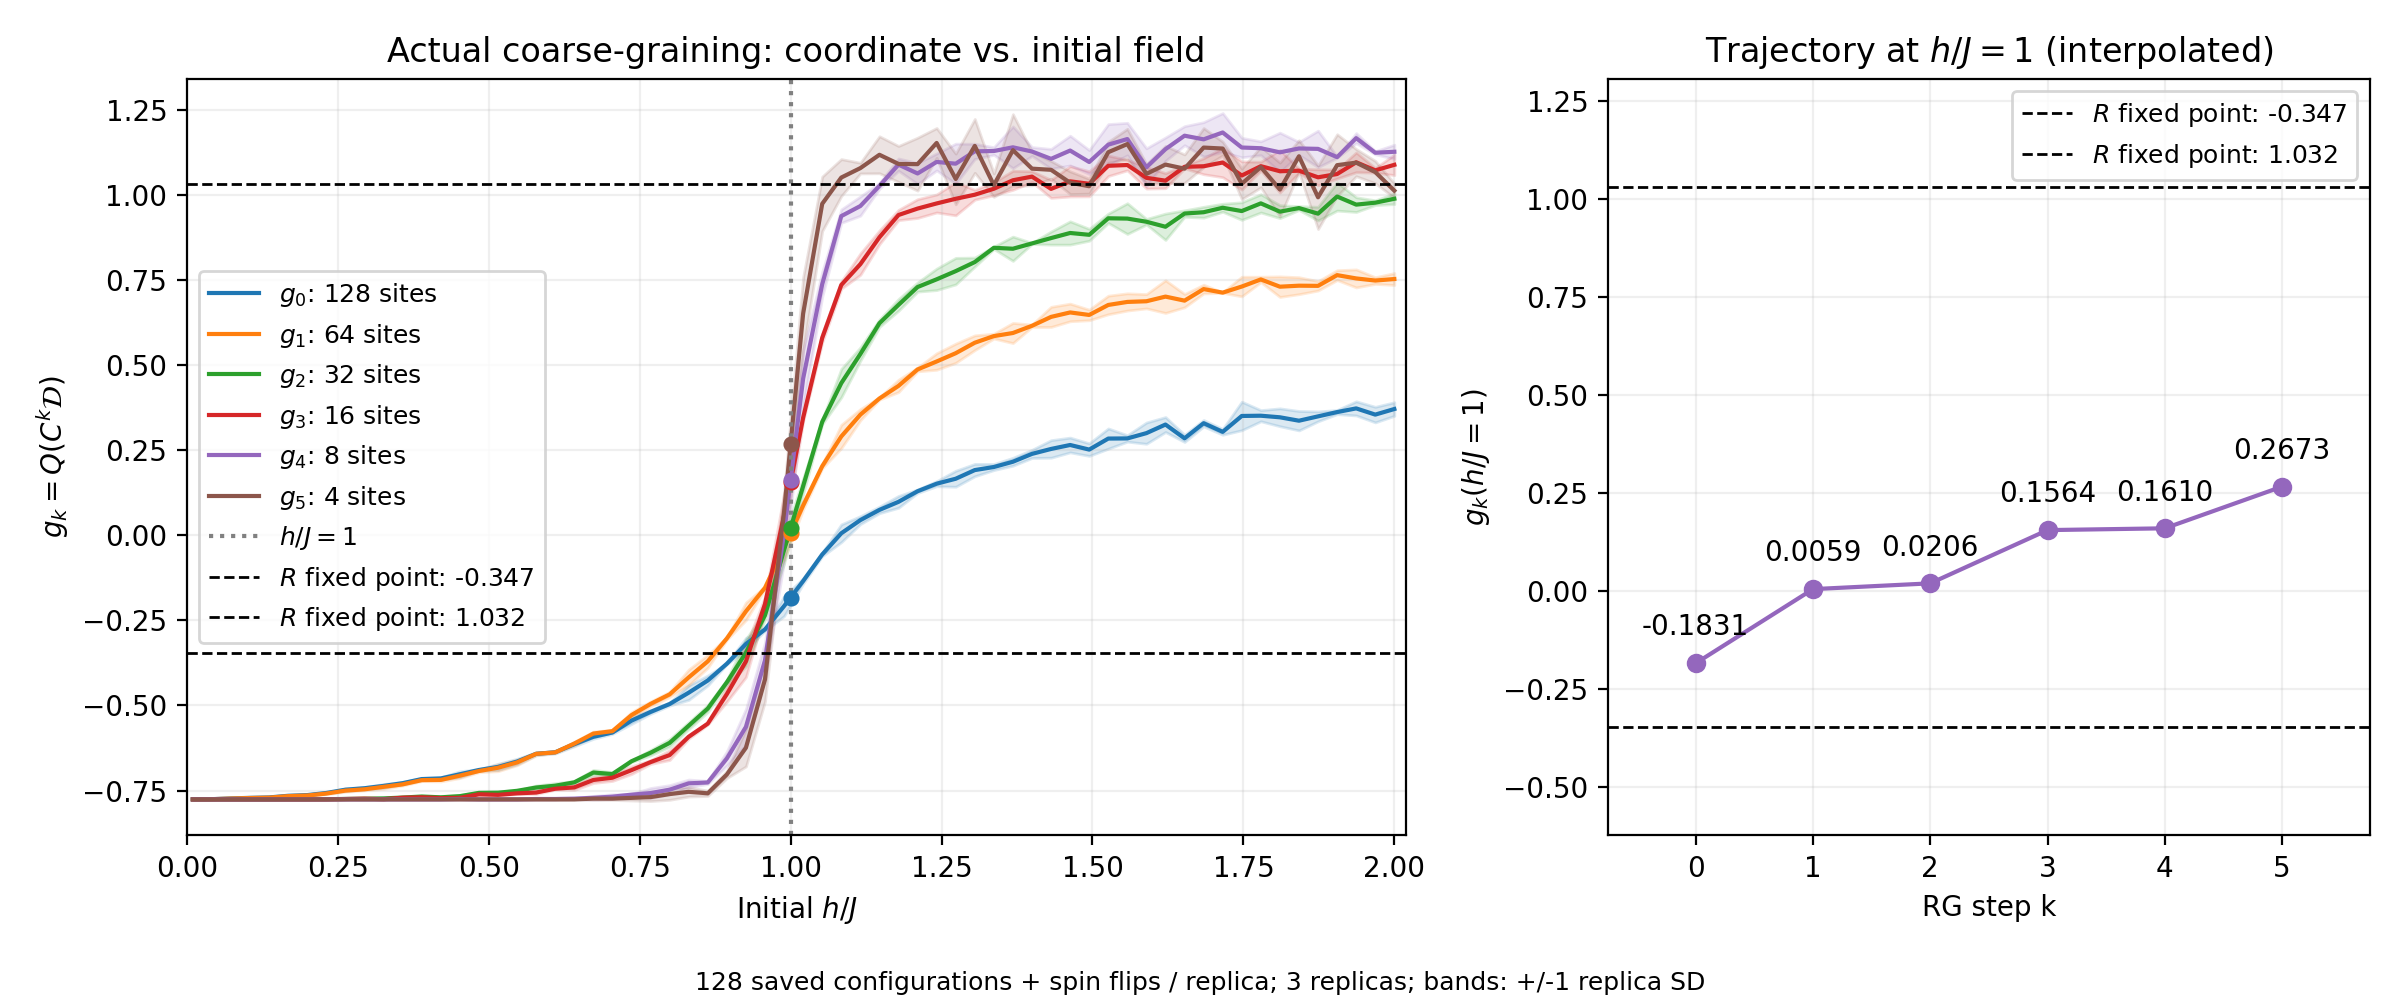

Data behind this chart, as committed beside it:
h_over_J, g0_mean, g0_replica_sd, g1_mean, g1_replica_sd, g2_mean, g2_replica_sd, g3_mean, g3_replica_sd, g4_mean, g4_replica_sd, g5_mean, g5_replica_sd
1.000000000000000021e-02, -7.759895207771186909e-01, 1.359739955510518229e-16, -7.759895207771184689e-01, 0.000000000000000000e+00, -7.759895207771184689e-01, 0.000000000000000000e+00, -7.759895207771184689e-01, 0.000000000000000000e+00, -7.759895207771184689e-01, 0.000000000000000000e+00, -7.759895207771186909e-01, 7.850462293418875834e-17
4.158730158730158943e-02, -7.753696305675039646e-01, 2.684258820788970991e-04, -7.754344669503346887e-01, 2.403540595993143851e-04, -7.759895207771184689e-01, 0.000000000000000000e+00, -7.759895207771184689e-01, 0.000000000000000000e+00, -7.759895207771184689e-01, 0.000000000000000000e+00, -7.759895207771186909e-01, 1.110223024625156540e-16
7.317460317460316999e-02, -7.731998122755049385e-01, 1.230212407411871659e-03, -7.734914606828233730e-01, 1.101645469911414522e-03, -7.759895207771186909e-01, 1.922962686383563816e-16, -7.759895207771184689e-01, 7.850462293418875834e-17, -7.759895207771186909e-01, 1.922962686383563816e-16, -7.759895207771184689e-01, 1.570092458683775167e-16
1.047619047619047644e-01, -7.714948021707908055e-01, 7.103427742356211274e-04, -7.719645728521262740e-01, 6.361598758906045854e-04, -7.759895207771184689e-01, 0.000000000000000000e+00, -7.759895207771184689e-01, 0.000000000000000000e+00, -7.759895207771186909e-01, 1.755416734288350612e-16, -7.759895207771184689e-01, 1.570092458683775167e-16
1.363492063492063588e-01, -7.702546728582260194e-01, 7.104038250244369733e-04, -7.708539173502618747e-01, 6.362558371458269021e-04, -7.759895207771186909e-01, 1.359739955510518229e-16, -7.759895207771184689e-01, 0.000000000000000000e+00, -7.759895207771186909e-01, 1.755416734288350612e-16, -7.759895207771184689e-01, 1.755416734288350612e-16
1.679365079365079394e-01, -7.654002277998021020e-01, 7.754821591413901425e-04, -7.663775412883589988e-01, 8.824017288740758922e-04, -7.757119905141837135e-01, 4.806965160411702108e-04, -7.759895207771184689e-01, 7.850462293418875834e-17, -7.759895207771186909e-01, 7.850462293418875834e-17, -7.759895207771186909e-01, 1.570092458683775167e-16
1.995238095238095477e-01, -7.633841045052275343e-01, 2.883600101769608418e-03, -7.645712877786073891e-01, 2.536944690760367487e-03, -7.757119905141834915e-01, 4.806965160412663795e-04, -7.759895207771184689e-01, 1.570092458683775167e-16, -7.759895207771186909e-01, 1.755416734288350612e-16, -7.759895207771186909e-01, 1.570092458683775167e-16
2.311111111111111283e-01, -7.571316333967849088e-01, 1.500853152773762951e-03, -7.588408674301779788e-01, 1.557537136735622505e-03, -7.754344602512487361e-01, 4.806965160411381726e-04, -7.759895207771184689e-01, 0.000000000000000000e+00, -7.759895207771186909e-01, 1.755416734288350612e-16, -7.759895207771186909e-01, 1.570092458683775167e-16
2.626984126984127088e-01, -7.475689767577500255e-01, 4.102523237363384437e-03, -7.501503979721327875e-01, 3.646946693320521522e-03, -7.747497083997503253e-01, 5.456072876596989403e-04, -7.748793461616237943e-01, 9.614394196549132720e-04, -7.759895207771186909e-01, 0.000000000000000000e+00, -7.759895207771186909e-01, 0.000000000000000000e+00
2.942857142857143171e-01, -7.432222466527275140e-01, 3.501367350744449998e-03, -7.463602596459238958e-01, 2.987924541641273808e-03, -7.740648683273164687e-01, 1.863222076157682473e-03, -7.737689575226928129e-01, 1.923064189043090146e-03, -7.759895207771186909e-01, 1.570092458683775167e-16, -7.759895207771186909e-01, 7.850462293418875834e-17
3.258730158730158699e-01, -7.364214678448320894e-01, 5.544993194012301681e-03, -7.390588144635520385e-01, 6.128407626876491467e-03, -7.731488859853038464e-01, 2.788179072125750689e-03, -7.754344334693713536e-01, 9.614394196550736255e-04, -7.759895207771186909e-01, 7.850462293418875834e-17, -7.759895207771186909e-01, 1.570092458683775167e-16
3.574603174603174782e-01, -7.283540893430391350e-01, 3.679599911039884569e-03, -7.318529299683987910e-01, 3.469631757254373720e-03, -7.706872250735511409e-01, 2.094019156068390765e-03, -7.709926660492222306e-01, 1.666063122789825796e-03, -7.759895207771186909e-01, 1.755416734288350612e-16, -7.759895207771186909e-01, 0.000000000000000000e+00
3.890476190476190865e-01, -7.163320052278105976e-01, 3.295602220271863156e-03, -7.194403391298607175e-01, 2.823026387422780670e-03, -7.675922689203217297e-01, 1.312058661344875626e-03, -7.698817444387708875e-01, 2.545162412018003167e-03, -7.759895207771186909e-01, 1.570092458683775167e-16, -7.759895207771186909e-01, 1.110223024625156540e-16
4.206349206349206393e-01, -7.144710077189228015e-01, 3.256419832767629141e-03, -7.187488404494227767e-01, 4.516600303504853149e-03, -7.699835462844495382e-01, 3.959988915330529477e-03, -7.721033747960452942e-01, 9.618097177194211058e-04, -7.759895207771186909e-01, 0.000000000000000000e+00, -7.759895207771186909e-01, 0.000000000000000000e+00
4.522222222222222476e-01, -7.022241153689812165e-01, 8.862528212107378262e-03, -7.062402536758064509e-01, 7.165716309397711370e-03, -7.664623648074959661e-01, 3.296909917585099693e-03, -7.714184858816675039e-01, 2.148072114962540791e-03, -7.748792391499058629e-01, 1.923064189043058054e-03, -7.759895207771186909e-01, 7.850462293418875834e-17
4.838095238095238004e-01, -6.896445700030405801e-01, 2.435271928831262474e-03, -6.926251628933798310e-01, 3.531359073580267287e-03, -7.568660684772713365e-01, 3.105523462122749146e-03, -7.610574461175557692e-01, 4.336826924628619552e-03, -7.759895207771186909e-01, 0.000000000000000000e+00, -7.759895207771184689e-01, 1.755416734288350612e-16
5.153968253968254087e-01, -6.807233942513124525e-01, 9.291814459130366341e-03, -6.830119069840224766e-01, 1.023025326318743530e-02, -7.564703837630964989e-01, 4.173970821504240439e-03, -7.626583700125072474e-01, 1.667652619651834337e-03, -7.759895207771186909e-01, 0.000000000000000000e+00, -7.759895207771186909e-01, 0.000000000000000000e+00
5.469841269841270170e-01, -6.648982439739350436e-01, 8.280769221105675759e-03, -6.673194750813737919e-01, 8.409224618068202387e-03, -7.508598545065591212e-01, 1.065063017880264968e-03, -7.582776356965063025e-01, 1.987763962030663929e-03, -7.759895207771186909e-01, 0.000000000000000000e+00, -7.759895207771186909e-01, 0.000000000000000000e+00
5.785714285714286254e-01, -6.420996042889097755e-01, 3.884735942302909584e-03, -6.422365767725611851e-01, 4.746503245586367221e-03, -7.411059643771554795e-01, 5.842822658315144704e-03, -7.558555797603246917e-01, 4.348016401062007076e-03, -7.748792391499058629e-01, 1.923064189043058054e-03, -7.759895207771186909e-01, 7.850462293418875834e-17
6.101587301587301226e-01, -6.376433298582165898e-01, 3.778629787598841543e-03, -6.379724880860959679e-01, 1.505904147977742006e-03, -7.358195984342849050e-01, 7.700628393326225049e-03, -7.447235750922559516e-01, 2.603605274458426194e-03, -7.748792391499058629e-01, 1.923064189042994086e-03, -7.759895207771186909e-01, 7.850462293418875834e-17
6.417460317460317309e-01, -6.137746555745565713e-01, 6.356821146834760843e-03, -6.120954955965485222e-01, 5.761158446760708887e-03, -7.259298727598330059e-01, 3.740488369167284995e-03, -7.407613379888492444e-01, 7.529383328586426033e-03, -7.737689575226928129e-01, 1.923064189043058054e-03, -7.759895207771186909e-01, 0.000000000000000000e+00
6.733333333333333393e-01, -5.921262903018259527e-01, 5.934416770827206401e-03, -5.826029312949351224e-01, 5.712183158138366135e-03, -6.971004236358817607e-01, 7.828652287155799319e-03, -7.189890042878165355e-01, 8.853561221563823955e-03, -7.712883072324023814e-01, 5.515588344491008724e-03, -7.737685304030824662e-01, 3.846868170951793335e-03
7.049206349206349476e-01, -5.795241491172892223e-01, 4.035225812766701954e-03, -5.755692859699776953e-01, 4.082541089801912729e-03, -7.016199535650368135e-01, 5.820814062163576913e-03, -7.123288316514267970e-01, 9.440142701952581455e-03, -7.679549070660489640e-01, 7.074773735223898602e-03, -7.737685304030826883e-01, 3.846868170951761243e-03
7.365079365079365559e-01, -5.447023626825180376e-01, 9.761403177209753909e-03, -5.284401599460823995e-01, 8.835223389406890102e-03, -6.640033908384389560e-01, 2.557379140948574676e-03, -6.900735306374735645e-01, 1.145008473984888107e-02, -7.621400331424634800e-01, 2.597373645428466792e-03, -7.715458389835524455e-01, 7.696682639125596893e-03
7.680952380952381642e-01, -5.190916623722509060e-01, 5.645515534264745547e-03, -4.955680086029201625e-01, 7.119800763728386869e-03, -6.389274247122003203e-01, 7.979203406739238461e-03, -6.664563461073248485e-01, 5.505344249307342688e-03, -7.574311894108337606e-01, 1.482974664310674449e-02, -7.693214614266787876e-01, 1.154941758284657415e-02
7.996825396825396615e-01, -4.958340105565010592e-01, 4.618977937180501411e-03, -4.675244049644577959e-01, 7.468302259423040788e-03, -6.100250111760763261e-01, 1.110763962903085940e-02, -6.458445713675345923e-01, 1.440703561175024627e-02, -7.474991644934966262e-01, 1.337907603294581117e-02, -7.604240260760718462e-01, 1.679457347208197782e-02
8.312698412698412698e-01, -4.625285871837354068e-01, 2.115711420236488297e-02, -4.175535754558200030e-01, 2.304417178203690963e-02, -5.595536286855349317e-01, 1.025149778364619312e-02, -5.920334519796707218e-01, 5.760181655994815395e-03, -7.289060534748291742e-01, 1.121905765171955088e-02, -7.537526094264093146e-01, 1.389520476955023905e-02
8.628571428571428781e-01, -4.267248850517402214e-01, 1.467784661311780439e-02, -3.704492072884046916e-01, 1.885181506673070176e-02, -5.090851586852629396e-01, 1.024171586327355873e-02, -5.534314620804958729e-01, 2.829143873573424211e-03, -7.262106190302503039e-01, 4.556510585152997832e-03, -7.582080491207934259e-01, 7.708364424724487886e-03
8.944444444444444864e-01, -3.775352498069734497e-01, 1.190259220005109985e-03, -3.032028416450352482e-01, 3.925734212839264610e-03, -4.318975712842669235e-01, 7.008767131237881622e-03, -4.667195535968857167e-01, 2.225874421812599688e-02, -6.557615379556727131e-01, 2.070601039021298037e-02, -7.028538064802224428e-01, 1.055818948510461180e-02
9.260317460317460947e-01, -3.196038739763376046e-01, 1.816622023647709167e-02, -2.235390254135743715e-01, 2.584757409752640872e-02, -3.451564287099675998e-01, 4.001071231344834056e-02, -3.706234769411566599e-01, 4.609882002185519689e-02, -5.630684559811776069e-01, 5.277858801976600261e-02, -6.242977371932598718e-01, 5.497395442308553037e-02
9.576190476190475920e-01, -2.767319117062085332e-01, 3.477764797559659751e-03, -1.544432859883155817e-01, 3.706908023702718685e-03, -2.350075388284638134e-01, 1.174451030517904837e-02, -2.020484654715730966e-01, 2.130356864712414089e-02, -3.672897318620330087e-01, 5.270544014399887456e-02, -4.234514130466167092e-01, 6.422208224690630074e-02
9.892063492063492003e-01, -2.082914162681022141e-01, 2.926892770953038250e-02, -3.632058429433357438e-02, 3.576235080778095154e-02, -4.365407600411308486e-02, 3.945078105289686471e-02, 5.845835129425500098e-02, 6.346748734909940515e-02, 5.681008467066987928e-03, 8.265099750419632740e-02, 6.817056037414664926e-02, 6.059153637849307161e-02
1.020793650793650809e+00, -1.345950769543707015e-01, 7.944547847253733905e-03, 8.719506013269723299e-02, 1.172936634036455227e-02, 1.444312569431850657e-01, 2.244320007492345628e-02, 3.451650772117971777e-01, 1.075788272859325156e-02, 4.601778944830138829e-01, 8.269040726708468125e-02, 6.509126245636077668e-01, 1.073907703411228209e-01
1.052380952380952417e+00, -5.666210373882633183e-02, 5.071522217216483698e-03, 2.025982054509856134e-01, 6.096823403267640114e-03, 3.329144500686738728e-01, 6.819556636942798906e-03, 5.796223920451201161e-01, 1.329805653077304264e-02, 7.370633616229224083e-01, 3.688814046584048406e-02, 9.733504314472724017e-01, 7.999633455887839029e-02
1.083968253968254025e+00, 5.624723270237397439e-03, 2.609052572158620034e-02, 2.899871944036973570e-01, 3.435196754013958298e-02, 4.466353104764196336e-01, 4.178951568715885689e-02, 7.348677871574968989e-01, 1.083939613723310276e-02, 9.372157279715281897e-01, 1.969251713712130009e-02, 1.050477719815142041e+00, 5.420241756627660473e-02
1.115555555555555634e+00, 4.426544938092021736e-02, 1.166871438834952632e-02, 3.539991654735982762e-01, 1.644342469556802841e-02, 5.321521778187600082e-01, 1.956627204266531139e-02, 7.960936287253540522e-01, 3.139150284155264869e-02, 9.668035378564586724e-01, 2.830769657543685813e-02, 1.078214412808990552e+00, 1.563791544625075733e-02
1.147142857142857242e+00, 7.429000243219842370e-02, 9.637582380146135497e-03, 4.015240477664142049e-01, 3.365220362961569150e-03, 6.225548589344002126e-01, 1.082459940325025335e-02, 8.750594526711638066e-01, 2.016859927770557268e-02, 1.025984601749084568e+00, 8.597715415849640011e-03, 1.117365080705833513e+00, 5.428833859838546466e-02
1.178730158730158850e+00, 9.794813378663097536e-02, 1.734710678781502605e-02, 4.385355951844547295e-01, 1.821934884491048859e-02, 6.764569871671710644e-01, 1.724373516998703795e-02, 9.404442915692575733e-01, 1.509535107020983091e-02, 1.088443647718542628e+00, 1.805905905896548411e-02, 1.090471042005754176e+00, 5.277179043605571135e-02
1.210317460317460236e+00, 1.291292931378215103e-01, 5.166629408320476229e-03, 4.868409074225756861e-01, 5.570093236337707136e-03, 7.288750233856416960e-01, 1.347052863397950849e-02, 9.593626754275325075e-01, 2.755405208296655625e-02, 1.062451121607439264e+00, 3.088174456736330828e-02, 1.089862498075719666e+00, 7.780116448137650020e-02
1.241904761904761845e+00, 1.512476590072087124e-01, 7.511853059406763122e-03, 5.101671613388235604e-01, 2.429901428583840922e-02, 7.515176625197388383e-01, 3.155565905631609741e-02, 9.744050555738582586e-01, 2.644824752051491701e-02, 1.096345717968558064e+00, 2.494442035543737932e-02, 1.152121839540524606e+00, 4.389914028404250795e-02
1.273492063492063453e+00, 1.658064002695684713e-01, 2.352294870571962349e-02, 5.345310859878379395e-01, 2.821011356572836887e-02, 7.756085965091205070e-01, 3.895630798959123092e-02, 9.881264444294731719e-01, 4.872634893358490649e-02, 1.091174957597132567e+00, 5.892101680435649774e-02, 1.046249388143485337e+00, 7.454577706947985993e-02
1.305079365079365061e+00, 1.912340123132123537e-01, 1.814624957461938304e-02, 5.652870190398135986e-01, 2.167386710859394924e-02, 8.022017148212222670e-01, 1.330132740343938427e-02, 1.000071659407377966e+00, 1.449123325267068912e-02, 1.127465855935244399e+00, 2.231547207530186136e-02, 1.143415015416536562e+00, 7.913644745725623153e-02
1.336666666666666670e+00, 2.002774126340220728e-01, 8.923130873561975832e-03, 5.847782876567788612e-01, 7.157366597273166764e-03, 8.441191233326362786e-01, 3.486494645879830226e-03, 1.017575988910286222e+00, 1.909423480228139569e-02, 1.128407839120821210e+00, 1.116343171200060748e-02, 1.028139575746193968e+00, 3.449457884307415706e-02
1.368253968253968278e+00, 2.157336936771685199e-01, 1.159027150976372871e-02, 5.938731128534769921e-01, 2.954507100941340669e-02, 8.414025634365840389e-01, 3.566994347596889881e-02, 1.042481190116888667e+00, 2.798562470890798848e-02, 1.139268663661327396e+00, 6.132164921921151590e-02, 1.131003139536682855e+00, 1.056965643871109056e-01
1.399841269841269886e+00, 2.388270979514039161e-01, 1.194200365736851170e-02, 6.150184712543745880e-01, 3.587569119446285849e-03, 8.569673732779169439e-01, 1.578588240136675862e-03, 1.053210100413439099e+00, 1.594861862763903917e-02, 1.126985706786211461e+00, 1.300299821320481143e-02, 1.076602202118695617e+00, 4.902095686150528819e-02
1.431428571428571495e+00, 2.533005852322653406e-01, 2.574680457834944980e-02, 6.411917707494936280e-01, 2.959219933089873855e-02, 8.726883106264867740e-01, 1.933521614400742286e-02, 1.017199004294667697e+00, 2.640046990068947025e-02, 1.105383618598411610e+00, 2.909720438120953073e-02, 1.073183923778186610e+00, 2.604577064307143919e-02
1.463015873015873103e+00, 2.649440287735753685e-01, 2.167040340225050155e-02, 6.542693937026082818e-01, 2.585774300668939804e-02, 8.876422563231312068e-01, 3.423101219334973022e-02, 1.039345137744960068e+00, 4.458423497897474885e-02, 1.129797881841487106e+00, 4.358651791363102324e-02, 1.035276794022687241e+00, 3.335685289829088546e-02
1.494603174603174711e+00, 2.514141658957581016e-01, 1.849113090815723143e-02, 6.469231572149934939e-01, 1.557095716314158690e-02, 8.823218221911517389e-01, 1.746009250752633343e-02, 1.032166657754177708e+00, 3.696412527344341420e-02, 1.096111884949850790e+00, 3.503080300268188174e-02, 1.024952190885205283e+00, 2.172244530383901640e-02
1.526190476190476319e+00, 2.838240756892076999e-01, 2.966227836709515661e-02, 6.762504351691881466e-01, 2.727191942365599781e-02, 9.308325909902300799e-01, 1.372236908201043132e-02, 1.085003557367776983e+00, 3.012448708908832193e-02, 1.147068587928504746e+00, 6.040121899244055292e-02, 1.124922620990936650e+00, 3.077187257739180670e-02
1.557777777777777706e+00, 2.842308504099695932e-01, 9.444742820081326526e-03, 6.851325970887401917e-01, 2.528999480975061345e-02, 9.299304188886207134e-01, 4.515877395979884384e-02, 1.087301347246904193e+00, 1.551700777257718385e-02, 1.163567803410652468e+00, 4.770567655303364213e-02, 1.148810270628264796e+00, 4.487128710717219054e-02
1.589365079365079314e+00, 2.997530930774273128e-01, 3.124188368429091714e-02, 6.870979281928848437e-01, 2.096318546303964706e-02, 9.206738453948301037e-01, 8.168650428162414767e-03, 1.049624651074544834e+00, 3.162465414417832410e-02, 1.080622253665175503e+00, 5.576148760360816192e-02, 1.061159677659101463e+00, 2.874498233286584478e-02
1.620952380952380922e+00, 3.249997549500056038e-01, 2.197271709975315984e-02, 7.007686978013017987e-01, 4.796723000982913016e-02, 9.059606864654607961e-01, 3.872700112375940945e-02, 1.041303705427955917e+00, 2.211084026415122139e-02, 1.133891834076220739e+00, 3.430994329639358575e-02, 1.088564684945774630e+00, 5.483110365554864918e-02
1.652539682539682531e+00, 2.844649920048252789e-01, 1.064385273305729941e-02, 6.889229190967710581e-01, 1.950261322585485763e-02, 9.447265815809089418e-01, 9.501606418326549730e-03, 1.081967727236120558e+00, 4.588094929005213062e-03, 1.173404192524155620e+00, 2.804506229525077082e-02, 1.076536688462383706e+00, 4.182668016902569424e-02
1.684126984126984139e+00, 3.288982364812551018e-01, 9.405046743155112340e-03, 7.228812931021354471e-01, 1.283960936897078978e-02, 9.485956396668381307e-01, 1.593103761197324844e-02, 1.083647667208432752e+00, 2.341446499635309667e-02, 1.162670853053900943e+00, 5.051903956040906113e-02, 1.138526887203333615e+00, 5.726275334180985777e-02
1.715714285714285747e+00, 3.034743614210928531e-01, 8.429113669729832586e-03, 7.124305767972926029e-01, 7.037338628865662422e-04, 9.617720627004544554e-01, 1.175693599040570844e-02, 1.094669453985632535e+00, 4.320162816092097680e-02, 1.182855420511563338e+00, 5.701813615673059776e-02, 1.135670465785895145e+00, 2.022271613039061666e-02
1.747301587301587356e+00, 3.502031734106629268e-01, 4.188935988213246531e-02, 7.303242994997152238e-01, 2.888969643564996692e-02, 9.520548889801542236e-01, 2.581562408788120808e-02, 1.056446270267890952e+00, 4.147155843611446957e-02, 1.138685816397591921e+00, 2.864062470841893457e-02, 1.032108473669118398e+00, 4.488970851049448735e-02
1.778888888888888964e+00, 3.509201756424872864e-01, 1.634714125451535924e-02, 7.511805584461391794e-01, 8.014785680291272932e-03, 9.746188969239893973e-01, 2.675826213935590669e-02, 1.083854358051713485e+00, 1.307011910128577821e-02, 1.136580290084810985e+00, 2.029006973206542996e-02, 1.081276736377998482e+00, 5.960491330718431513e-02
1.810476190476190572e+00, 3.462625751678965469e-01, 2.625670970730697995e-02, 7.298983619014897117e-01, 3.021855585794970545e-02, 9.502939456271567442e-01, 1.907533165091870528e-02, 1.069030606554445484e+00, 6.265423563796801432e-02, 1.124554675486963307e+00, 5.773103410697655313e-02, 1.015328425830965609e+00, 7.902508604610357368e-02
1.842063492063492181e+00, 3.362513577467654002e-01, 2.851636942203647149e-02, 7.328491375860033408e-01, 2.490858628806448885e-02, 9.608068236821321051e-01, 5.621472544921536467e-03, 1.070614486792977660e+00, 6.007924674085820572e-03, 1.135880039870768021e+00, 1.913373249553937047e-02, 1.112937894336346822e+00, 4.721832201035434246e-02
1.873650793650793567e+00, 3.489918657314912687e-01, 1.451965021908574807e-02, 7.323535063836134062e-01, 1.379078298826602600e-02, 9.443956536066218099e-01, 2.019083465497178986e-02, 1.051201784631571323e+00, 2.348554608841328314e-02, 1.134685845859078945e+00, 5.360021943247327003e-02, 9.924831500604053280e-01, 9.331024545718226426e-02
... 4 more rows
